Image classification data set "Dataset" (the-abood/AI-Powered-Self-Checkout-Systems-in-Retail-Environments on GitHub). Class labels (6): blue boost, pepsi, purple boost, quavers, red boost, tuna sandwich.

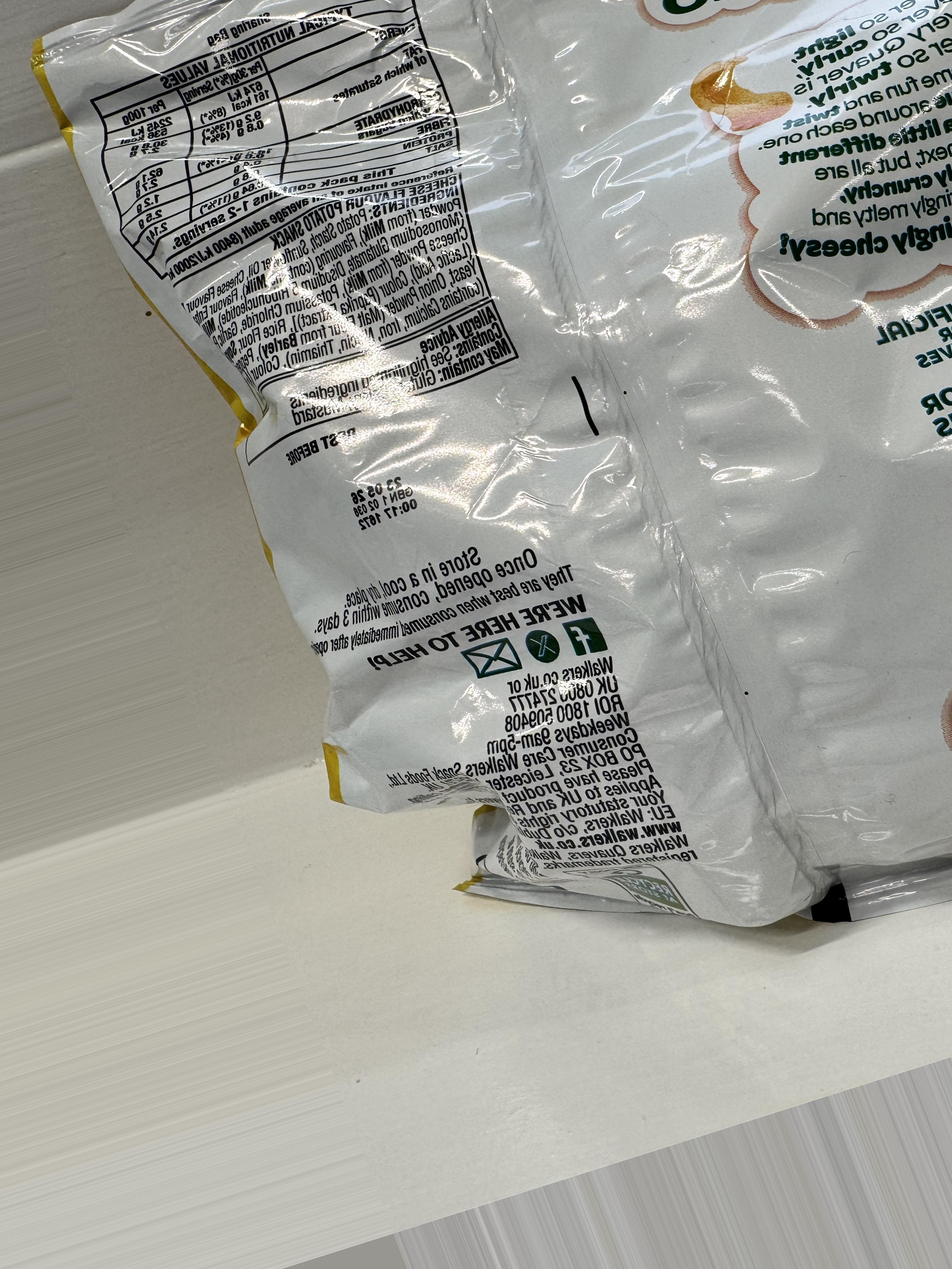
Label: quavers

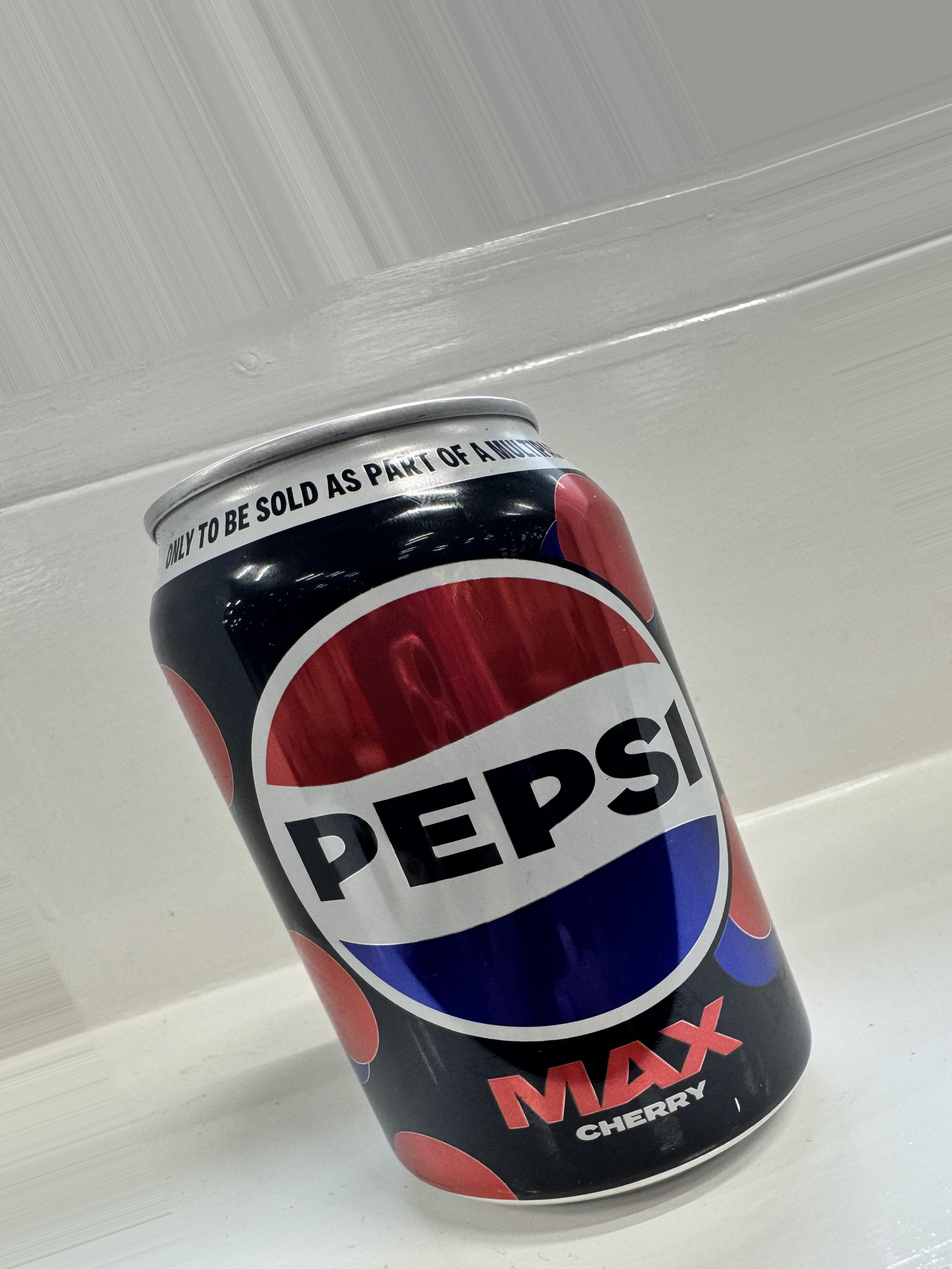
Label: pepsi

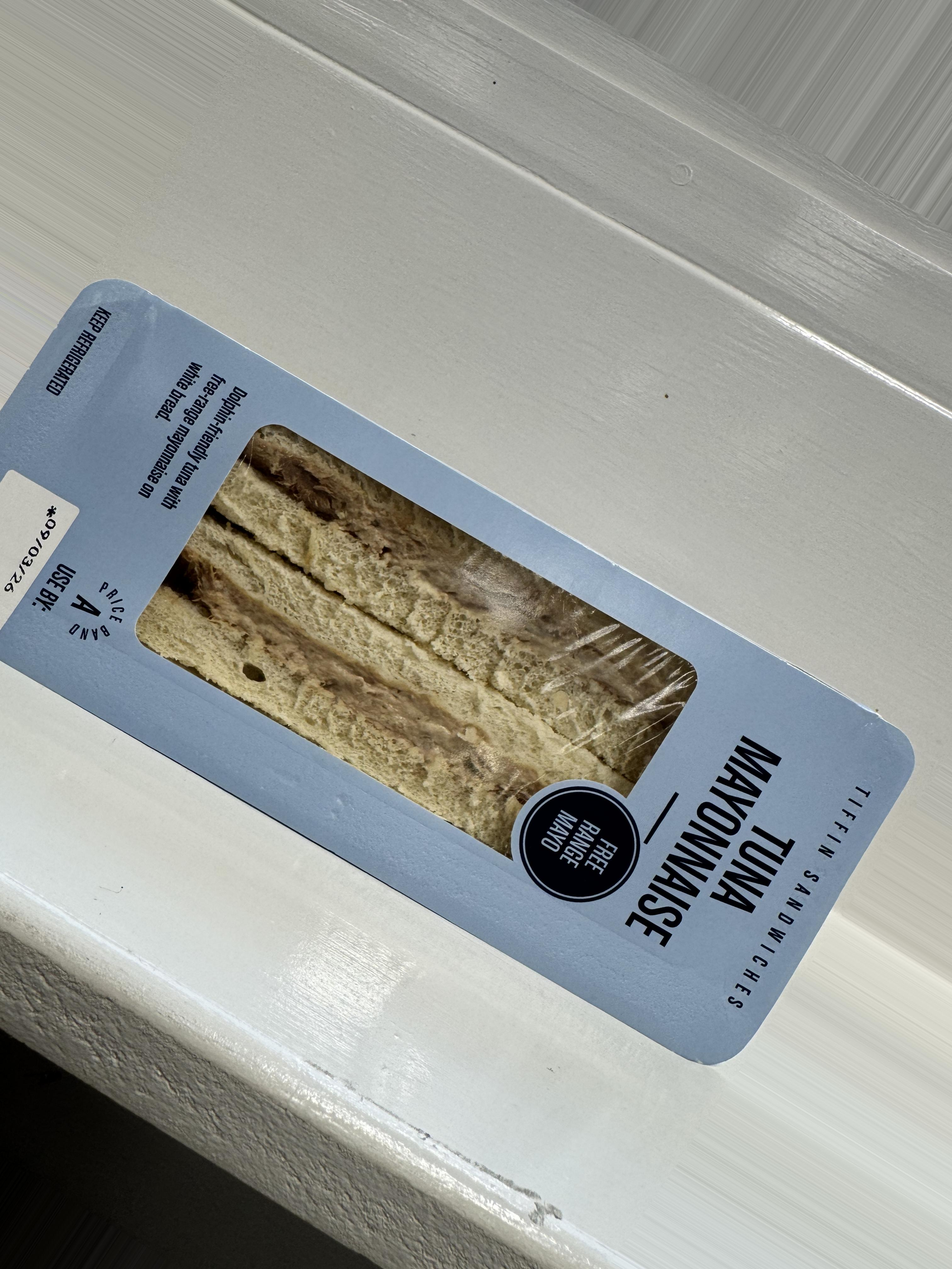
Label: tuna sandwich

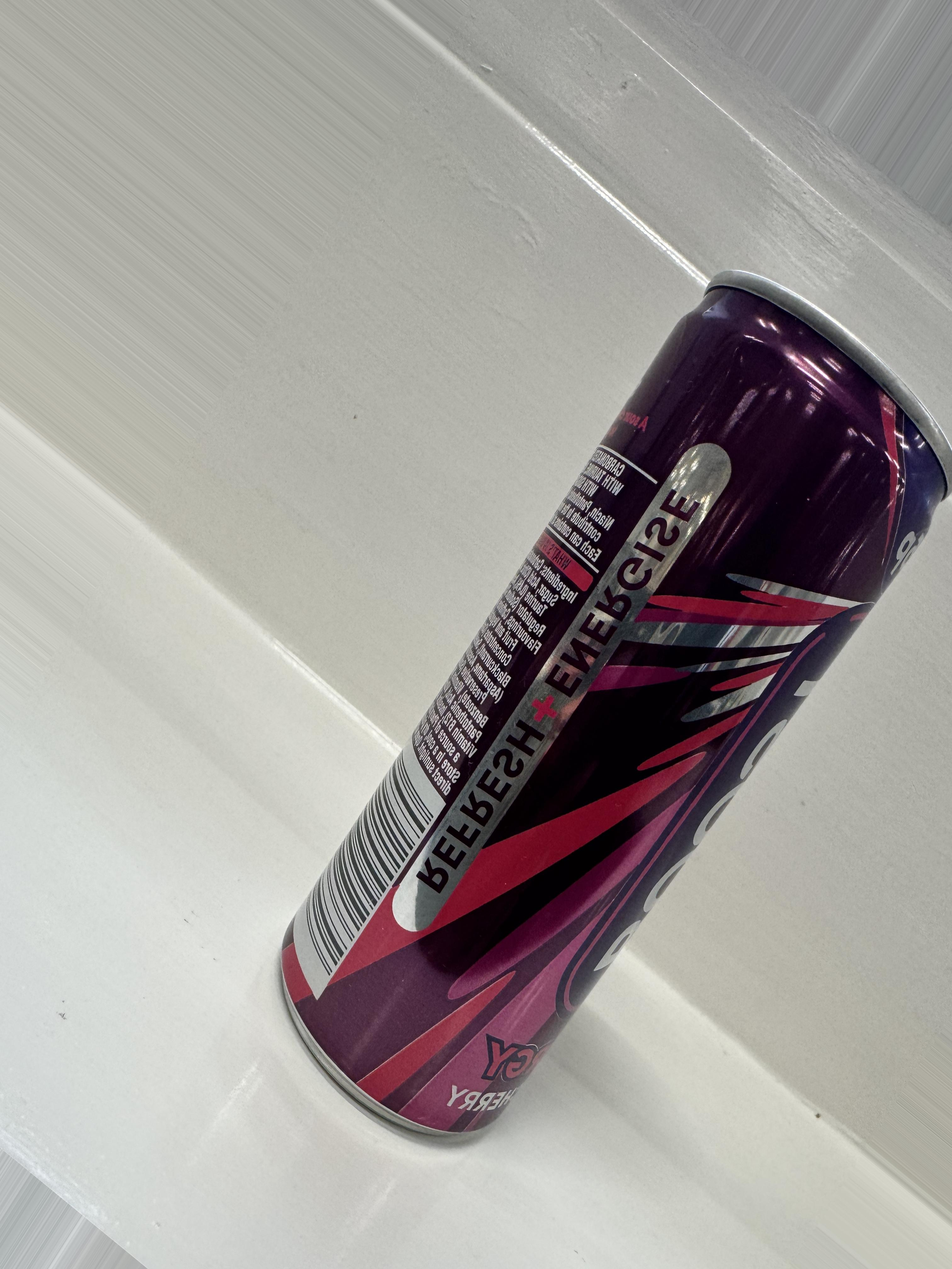
Label: purple boost

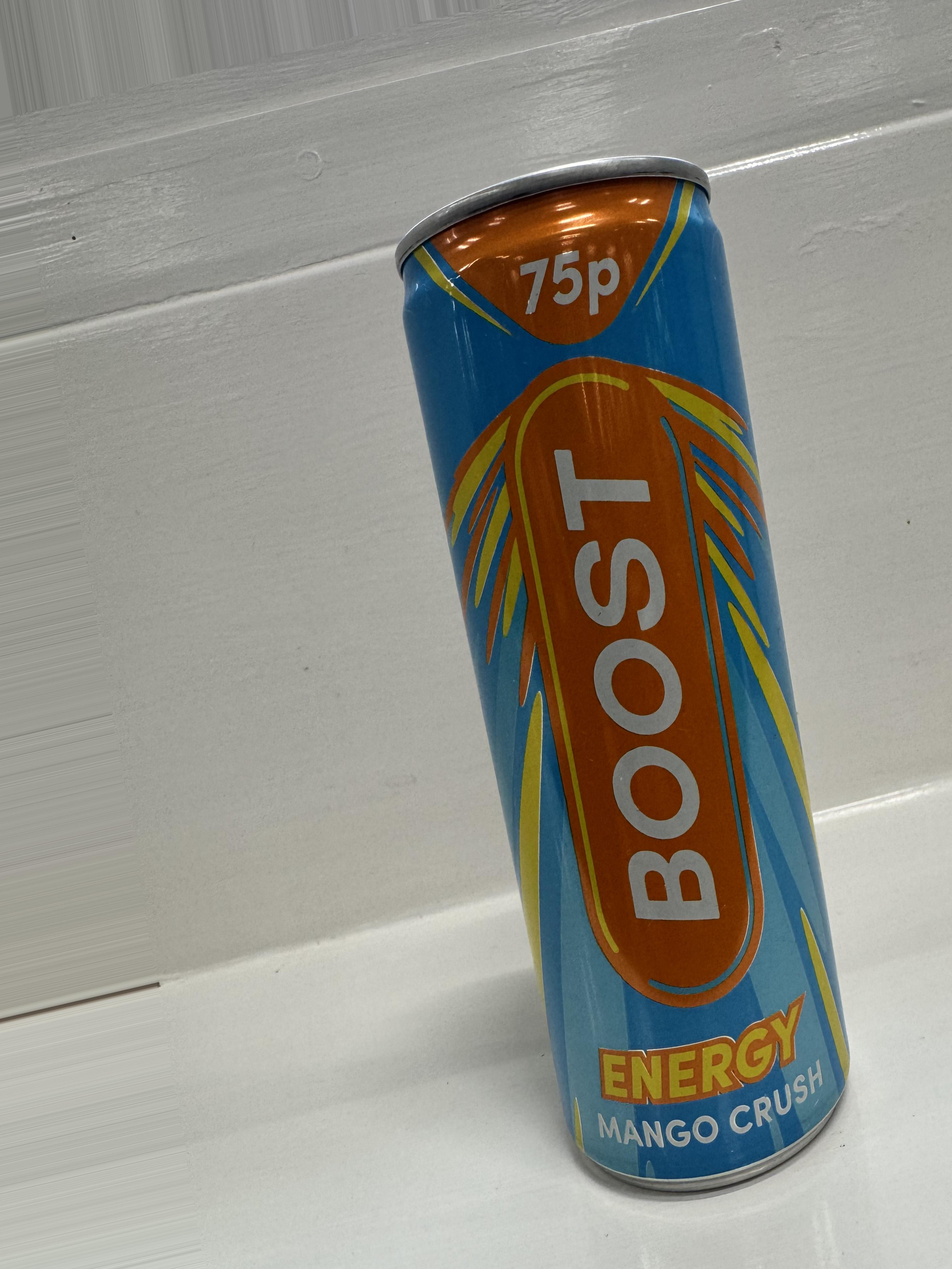
Label: blue boost

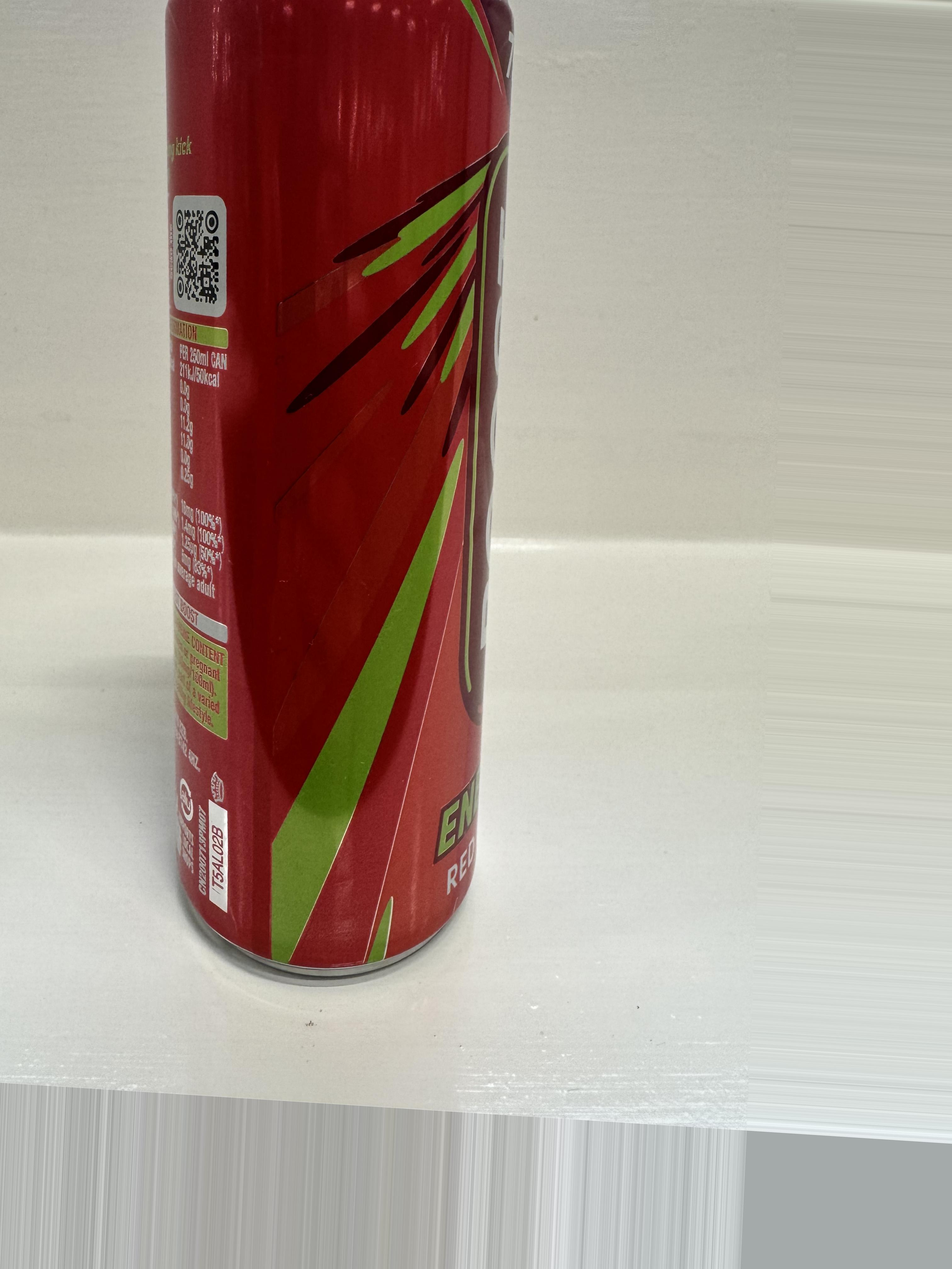
Label: red boost
